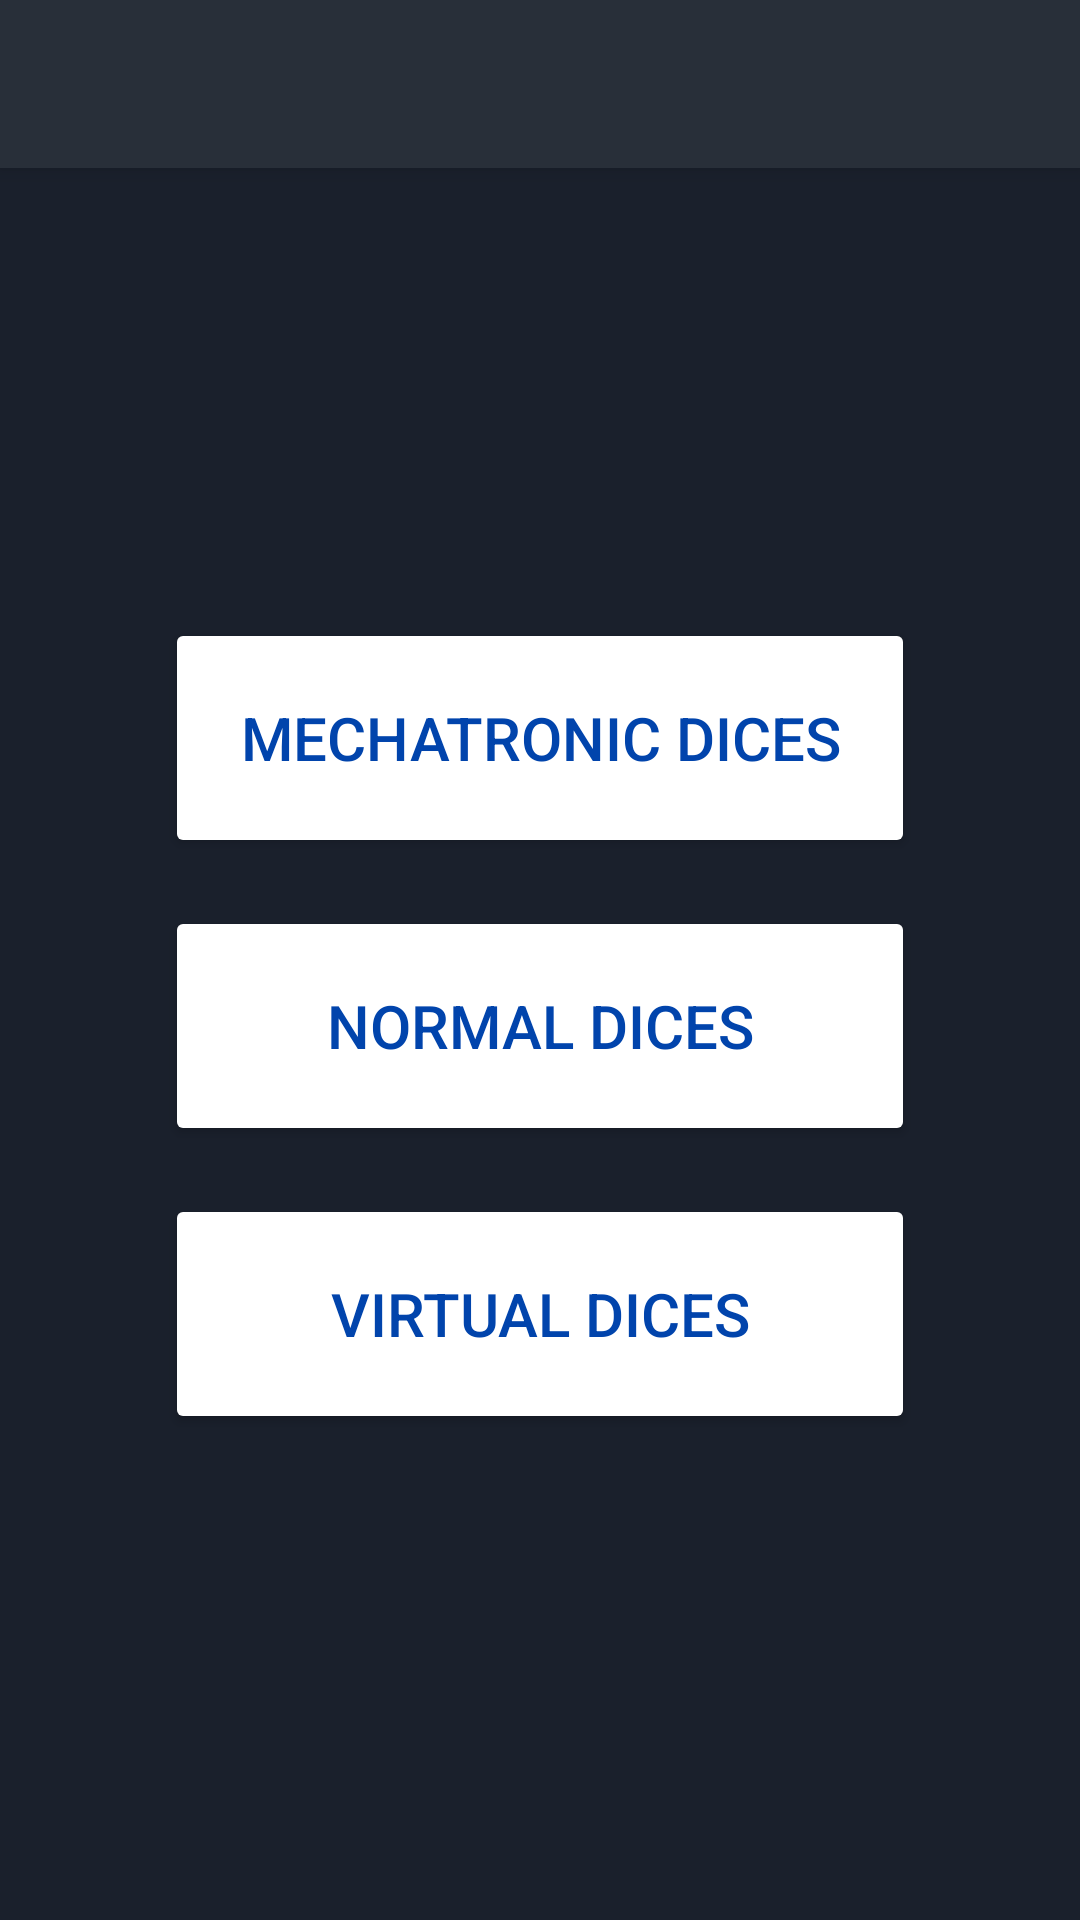

Layout XML and referenced resources for this Android screen:
<!-- AndroidManifest.xml: activity theme AppTheme.NoActionBar -->
<!-- res/layout/activity_type_of_dices.xml -->
<?xml version="1.0" encoding="utf-8"?>

<android.support.design.widget.CoordinatorLayout xmlns:android="http://schemas.android.com/apk/res/android"
    xmlns:app="http://schemas.android.com/apk/res-auto"
    xmlns:tools="http://schemas.android.com/tools"
    android:layout_width="match_parent"
    android:layout_height="match_parent"
    tools:context=".TypeOfDicesActivity">

    <android.support.design.widget.AppBarLayout
        android:layout_width="match_parent"
        android:layout_height="wrap_content"
        android:theme="@style/AppTheme.AppBarOverlay">

        <android.support.v7.widget.Toolbar
            android:id="@+id/toolbar"
            android:layout_width="match_parent"
            android:layout_height="?attr/actionBarSize"
            android:background="?attr/colorPrimary"
            app:popupTheme="@style/AppTheme.PopupOverlay" />

    </android.support.design.widget.AppBarLayout>

    <include layout="@layout/content_type_of_dices" />



</android.support.design.widget.CoordinatorLayout>
<!-- res/layout/content_type_of_dices.xml (included above) -->
<?xml version="1.0" encoding="utf-8"?>

<android.support.constraint.ConstraintLayout xmlns:android="http://schemas.android.com/apk/res/android"
    xmlns:app="http://schemas.android.com/apk/res-auto"
    xmlns:tools="http://schemas.android.com/tools"
    android:layout_width="match_parent"
    android:layout_height="match_parent"
    app:layout_behavior="@string/appbar_scrolling_view_behavior"
    tools:context=".TypeOfDicesActivity"
    tools:showIn="@layout/activity_type_of_dices">

    <LinearLayout
        android:layout_width="match_parent"
        android:layout_height="match_parent"
        android:orientation="vertical">


        <Button
            android:id="@+id/mechButton"
            style="@style/MenuButton"
            android:layout_marginTop="150dp"
            android:text="@string/mechatronic_dices" />

        <Button
            android:id="@+id/normButton"
            style="@style/MenuButton"
            android:layout_marginTop="16dp"
            android:text="@string/normal_dices" />

        <Button
            android:id="@+id/virtButton"
            style="@style/MenuButton"
            android:layout_marginTop="16dp"
            android:text="@string/virtual_dices" />


    </LinearLayout>

</android.support.constraint.ConstraintLayout>
<!-- resources referenced by this layout -->
<resources>
  <string name="mechatronic_dices">Mechatronic Dices</string>
  <string name="normal_dices">Normal Dices</string>
  <string name="virtual_dices">Virtual Dices</string>
  <style name="AppTheme.AppBarOverlay" parent="ThemeOverlay.AppCompat.Dark.ActionBar" />
  <style name="AppTheme.PopupOverlay" parent="ThemeOverlay.AppCompat.Light">
          <item name="android:textColorHint">@color/colorText</item>
      </style>
  <style name="MenuButton">
          <item name="android:textSize">20sp</item>
          <item name="android:textColor">@color/colorButtonText</item>
          <item name="android:layout_width">250dp</item>
          <item name="android:layout_height">80dp</item>
          <item name="android:layout_gravity">center_horizontal</item>
          <item name="android:onClick">click</item>
  
      </style>
  <style name="AppTheme.NoActionBar">
          <item name="windowActionBar">false</item>
          <item name="windowNoTitle">true</item>
      </style>
  <color name="colorText">#ffffff</color>
  <color name="colorButtonText">#0144AC</color>
</resources>
